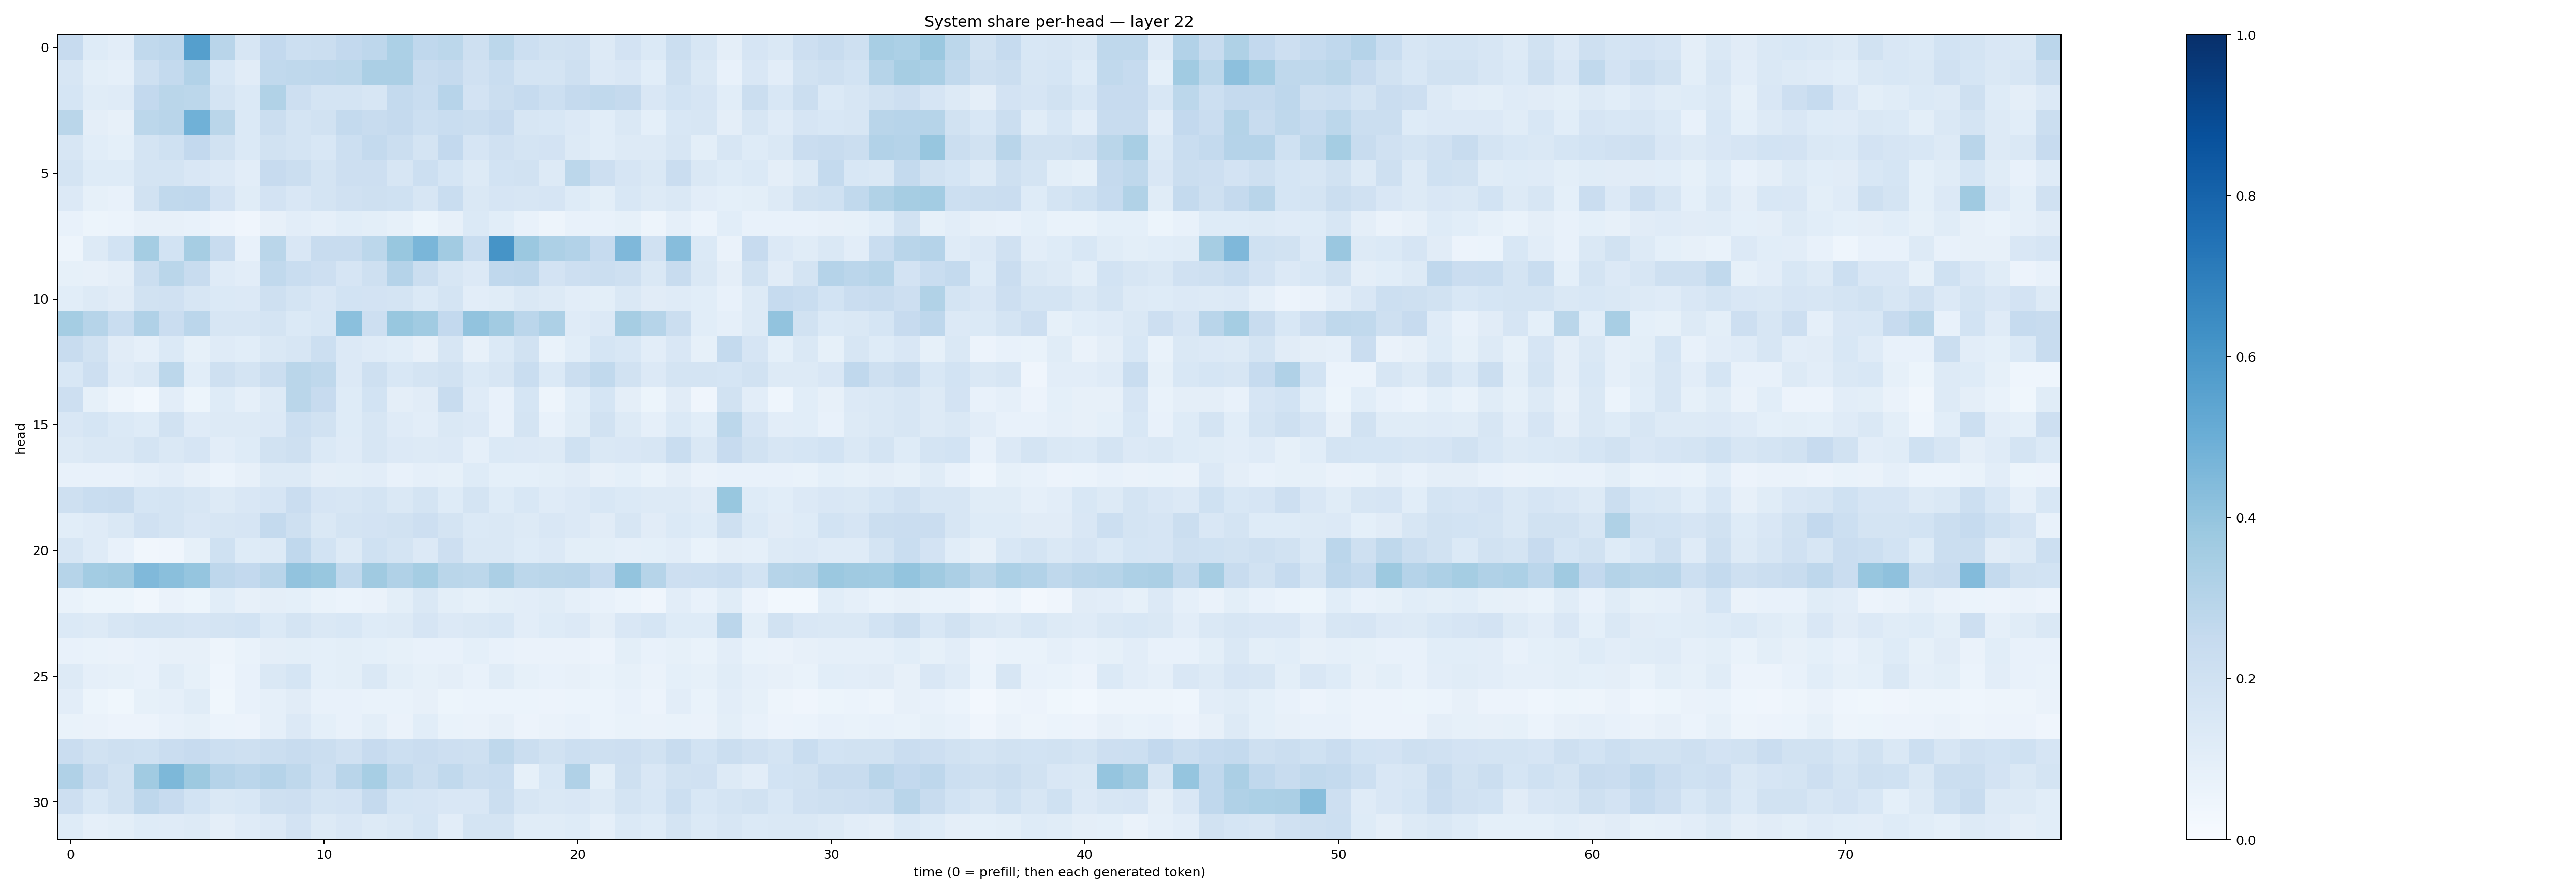

Values plotted in this chart, from the file beside it:
0.24303676, 0.12301269, 0.102526, 0.26350662, 0.274271, 0.56410754, 0.28922033, 0.16375107, 0.26021135, 0.2161834, 0.22545376, 0.25833318, 0.27710682, 0.32855824, 0.26704484, 0.28082126, 0.20418291, 0.28082642, 0.21808857, 0.18810856, 0.19786553, 0.12909476, 0.18323629, 0.1405633
0.1618, 0.101, 0.0882, 0.2077, 0.2554, 0.3091, 0.1535, 0.1115, 0.2646, 0.272, 0.2758, 0.281, 0.3351, 0.334, 0.2409, 0.2508, 0.1976, 0.234, 0.1754, 0.1745, 0.2042, 0.1337, 0.152, 0.1086
0.1711, 0.1134, 0.1208, 0.2605, 0.2857, 0.2802, 0.1769, 0.1395, 0.3161, 0.2143, 0.172, 0.1791, 0.1623, 0.2564, 0.2311, 0.2944, 0.1836, 0.2215, 0.2483, 0.2183, 0.2534, 0.2637, 0.2524, 0.1495
0.2876, 0.09688, 0.08189, 0.2793, 0.2905, 0.4874, 0.286, 0.1386, 0.2254, 0.1768, 0.1924, 0.2574, 0.2386, 0.2506, 0.2157, 0.2307, 0.222, 0.2429, 0.1618, 0.1548, 0.136, 0.1086, 0.1456, 0.09238
0.1575, 0.1074, 0.09157, 0.1771, 0.2003, 0.2617, 0.1899, 0.139, 0.1907, 0.1774, 0.155, 0.2154, 0.254, 0.2214, 0.1746, 0.2603, 0.1644, 0.1954, 0.1757, 0.1821, 0.1285, 0.1079, 0.1259, 0.1293
0.1747, 0.1246, 0.1243, 0.1761, 0.1784, 0.1493, 0.1333, 0.1053, 0.2458, 0.2257, 0.1789, 0.2144, 0.211, 0.1573, 0.2157, 0.1714, 0.1276, 0.1843, 0.1896, 0.1327, 0.2796, 0.2145, 0.1654, 0.1475
0.135, 0.08434, 0.07728, 0.1891, 0.264, 0.2685, 0.1803, 0.1163, 0.1816, 0.1498, 0.1734, 0.1965, 0.2074, 0.2018, 0.16, 0.2339, 0.1415, 0.1668, 0.1617, 0.1676, 0.1213, 0.09862, 0.1558, 0.1281
0.07107, 0.05215, 0.06013, 0.07859, 0.07852, 0.07691, 0.05586, 0.04287, 0.07981, 0.1032, 0.08834, 0.1092, 0.09999, 0.08307, 0.05396, 0.07948, 0.1383, 0.1062, 0.07623, 0.04955, 0.07537, 0.07595, 0.08275, 0.0501
0.04957, 0.1283, 0.1858, 0.3541, 0.1872, 0.3478, 0.2412, 0.07717, 0.287, 0.1485, 0.2403, 0.2389, 0.2801, 0.3902, 0.4629, 0.3621, 0.2306, 0.6133, 0.3824, 0.3249, 0.3122, 0.2474, 0.4528, 0.1972
0.08217, 0.07937, 0.09638, 0.2236, 0.286, 0.2415, 0.1184, 0.1049, 0.2651, 0.234, 0.2126, 0.1646, 0.2078, 0.3023, 0.2262, 0.157, 0.1351, 0.2684, 0.274, 0.1812, 0.2138, 0.2244, 0.2074, 0.1433
0.1057, 0.1309, 0.1115, 0.1894, 0.1962, 0.1599, 0.1376, 0.1367, 0.2081, 0.173, 0.1514, 0.184, 0.1822, 0.1776, 0.1367, 0.1758, 0.1052, 0.1138, 0.1474, 0.1319, 0.1016, 0.09779, 0.1441, 0.1113
0.3526, 0.2978, 0.232, 0.3194, 0.2302, 0.2846, 0.1569, 0.1636, 0.1781, 0.1387, 0.1527, 0.4212, 0.2128, 0.3887, 0.3661, 0.2594, 0.4056, 0.361, 0.2845, 0.3271, 0.1203, 0.1347, 0.3513, 0.2991
0.2352, 0.1933, 0.1116, 0.08667, 0.139, 0.08541, 0.1195, 0.1065, 0.1457, 0.1574, 0.2187, 0.1329, 0.119, 0.1091, 0.08095, 0.159, 0.08011, 0.1374, 0.1895, 0.06762, 0.1074, 0.1711, 0.153, 0.1025
0.1534, 0.2148, 0.1196, 0.1449, 0.2796, 0.1091, 0.2039, 0.1759, 0.2215, 0.2859, 0.273, 0.1342, 0.2052, 0.1556, 0.1752, 0.1918, 0.1405, 0.1638, 0.231, 0.1403, 0.2233, 0.2655, 0.1939, 0.1359
0.2136, 0.08572, 0.04699, 0.02916, 0.1047, 0.05109, 0.1248, 0.08825, 0.129, 0.2879, 0.2431, 0.1214, 0.187, 0.09698, 0.111, 0.2347, 0.1198, 0.0737, 0.1707, 0.04894, 0.1086, 0.1706, 0.09422, 0.05187
0.1499, 0.1713, 0.1389, 0.1235, 0.1883, 0.1204, 0.1285, 0.1309, 0.1337, 0.2181, 0.1879, 0.1214, 0.164, 0.1203, 0.1037, 0.1478, 0.133, 0.07794, 0.1774, 0.07269, 0.1151, 0.1911, 0.132, 0.08954
0.1301, 0.1484, 0.1468, 0.1733, 0.1428, 0.1646, 0.104, 0.1213, 0.1942, 0.2035, 0.1404, 0.1197, 0.1622, 0.1334, 0.132, 0.1367, 0.08934, 0.1393, 0.1367, 0.1293, 0.2014, 0.1433, 0.1494, 0.1606
0.07697, 0.07772, 0.07276, 0.08637, 0.1031, 0.08186, 0.06109, 0.08101, 0.1315, 0.1289, 0.09392, 0.1015, 0.1025, 0.07262, 0.08868, 0.08589, 0.1249, 0.09258, 0.09159, 0.09958, 0.1096, 0.08172, 0.09233, 0.06868
0.2067, 0.2337, 0.24, 0.1686, 0.1746, 0.1563, 0.1316, 0.1485, 0.1668, 0.2301, 0.1646, 0.1604, 0.173, 0.1434, 0.1785, 0.1239, 0.1741, 0.1224, 0.1551, 0.1207, 0.1364, 0.1541, 0.1401, 0.13
0.1082, 0.1182, 0.1426, 0.1969, 0.1778, 0.1517, 0.162, 0.1659, 0.2553, 0.2093, 0.1476, 0.1778, 0.1825, 0.1943, 0.2128, 0.1736, 0.1381, 0.1452, 0.1325, 0.1491, 0.1353, 0.1124, 0.1628, 0.1101
0.1617, 0.118, 0.07508, 0.03343, 0.04115, 0.08266, 0.1995, 0.1243, 0.1252, 0.2666, 0.1862, 0.1303, 0.2009, 0.1774, 0.1355, 0.2112, 0.1456, 0.145, 0.1217, 0.1354, 0.09826, 0.09835, 0.08829, 0.09118
0.2983, 0.3591, 0.3685, 0.4477, 0.4229, 0.3977, 0.2737, 0.2597, 0.2913, 0.4037, 0.3898, 0.2629, 0.3678, 0.3189, 0.3548, 0.2868, 0.2801, 0.335, 0.2782, 0.2882, 0.2925, 0.2499, 0.3989, 0.2985
0.06763, 0.05277, 0.05152, 0.03465, 0.06302, 0.0546, 0.1078, 0.08155, 0.09683, 0.09323, 0.06893, 0.0621, 0.06277, 0.09889, 0.1473, 0.09892, 0.08346, 0.09986, 0.1028, 0.1147, 0.08603, 0.07422, 0.06213, 0.03973
0.1372, 0.1258, 0.1609, 0.1753, 0.1752, 0.1662, 0.1721, 0.1873, 0.1386, 0.1752, 0.1478, 0.1537, 0.1237, 0.1277, 0.166, 0.1362, 0.1477, 0.1552, 0.1053, 0.1221, 0.1349, 0.0952, 0.1506, 0.1682
0.07234, 0.06767, 0.06372, 0.07633, 0.07955, 0.07814, 0.05045, 0.0683, 0.09744, 0.09972, 0.09248, 0.09986, 0.09078, 0.0857, 0.07784, 0.07393, 0.09133, 0.07771, 0.06321, 0.064, 0.06572, 0.05689, 0.09779, 0.07243
0.1314, 0.08888, 0.08379, 0.07432, 0.1168, 0.08435, 0.04404, 0.0759, 0.1432, 0.1713, 0.09102, 0.09919, 0.1474, 0.09973, 0.0859, 0.09509, 0.07352, 0.1138, 0.08536, 0.07518, 0.07847, 0.06951, 0.08388, 0.06612
0.1043, 0.05172, 0.03651, 0.08315, 0.08641, 0.1147, 0.03575, 0.07659, 0.08765, 0.11, 0.07495, 0.07302, 0.06982, 0.06671, 0.08109, 0.05375, 0.05981, 0.06031, 0.06177, 0.05519, 0.05961, 0.05867, 0.07574, 0.05625
0.06718, 0.0642, 0.05734, 0.05604, 0.07774, 0.08423, 0.06175, 0.05782, 0.08933, 0.1363, 0.09171, 0.07146, 0.09773, 0.06317, 0.1055, 0.06905, 0.06509, 0.07961, 0.05659, 0.06487, 0.0715, 0.06145, 0.06895, 0.06294
0.2296, 0.1948, 0.2092, 0.2016, 0.2289, 0.2447, 0.2153, 0.2081, 0.2258, 0.2355, 0.2243, 0.1978, 0.243, 0.2184, 0.2287, 0.2127, 0.2107, 0.2711, 0.2196, 0.1891, 0.2187, 0.2046, 0.212, 0.1922
0.3173, 0.2411, 0.1923, 0.3651, 0.4547, 0.3771, 0.304, 0.2845, 0.303, 0.2728, 0.2158, 0.2927, 0.3447, 0.2651, 0.2254, 0.2647, 0.2226, 0.2324, 0.08258, 0.1558, 0.3199, 0.09967, 0.2081, 0.1509
0.2123, 0.1527, 0.1908, 0.2747, 0.2424, 0.1866, 0.1411, 0.1558, 0.2032, 0.2139, 0.1777, 0.1823, 0.2502, 0.1681, 0.1644, 0.1496, 0.1512, 0.2188, 0.1578, 0.1449, 0.1504, 0.1276, 0.1756, 0.1533
0.123, 0.08796, 0.1008, 0.1239, 0.1174, 0.1327, 0.09571, 0.1206, 0.1338, 0.1834, 0.1256, 0.1517, 0.1263, 0.1464, 0.17, 0.1026, 0.1787, 0.1784, 0.1169, 0.1166, 0.1213, 0.08773, 0.1377, 0.1245
